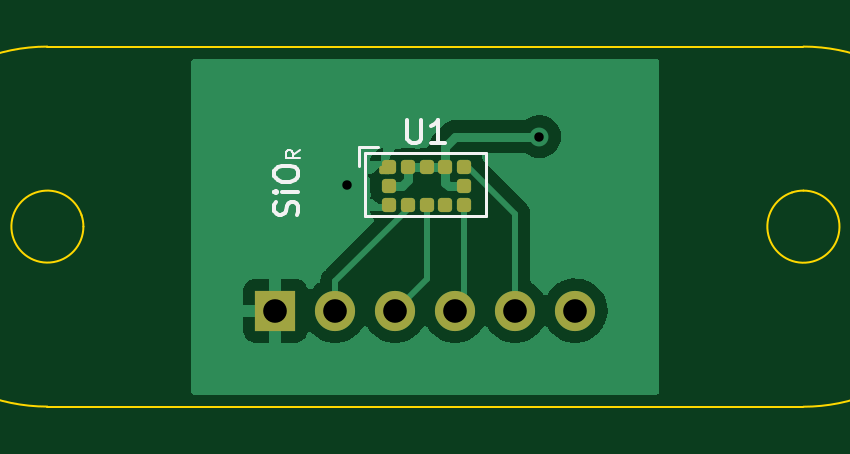
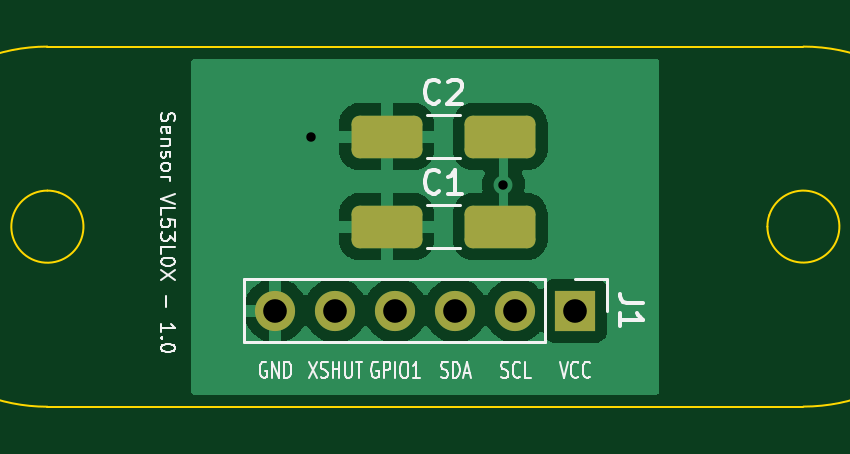
Circuit board: 11 layer files. Board 32.0 x 15.2 mm.
- bottom_copper: Borrador_Diseño_VL53L0XBoard-B_Cu.gbr (25474 bytes)
- bottom_mask: Borrador_Diseño_VL53L0XBoard-B_Mask.gbr (1520 bytes)
- paste: Borrador_Diseño_VL53L0XBoard-B_Paste.gbr (1276 bytes)
- bottom_silk: Borrador_Diseño_VL53L0XBoard-B_Silkscreen.gbr (13711 bytes)
- outline: Borrador_Diseño_VL53L0XBoard-Edge_Cuts.gbr (1296 bytes)
- top_copper: Borrador_Diseño_VL53L0XBoard-F_Cu.gbr (22172 bytes)
- top_mask: Borrador_Diseño_VL53L0XBoard-F_Mask.gbr (1836 bytes)
- paste: Borrador_Diseño_VL53L0XBoard-F_Paste.gbr (1592 bytes)
- top_silk: Borrador_Diseño_VL53L0XBoard-F_Silkscreen.gbr (2750 bytes)
- drill: Borrador_Diseño_VL53L0XBoard-NPTH.drl (282 bytes)
- drill: Borrador_Diseño_VL53L0XBoard-PTH.drl (484 bytes)

=== bottom_copper: Borrador_Diseño_VL53L0XBoard-B_Cu.gbr (25474 bytes, source omitted) ===
=== bottom_mask: Borrador_Diseño_VL53L0XBoard-B_Mask.gbr (1520 bytes, source withheld) ===
=== paste: Borrador_Diseño_VL53L0XBoard-B_Paste.gbr (1276 bytes, source withheld) ===
=== bottom_silk: Borrador_Diseño_VL53L0XBoard-B_Silkscreen.gbr (13711 bytes, source omitted) ===
=== outline: Borrador_Diseño_VL53L0XBoard-Edge_Cuts.gbr ===
%TF.GenerationSoftware,KiCad,Pcbnew,6.0.2+dfsg-1*%
%TF.CreationDate,2025-02-13T13:42:12+01:00*%
%TF.ProjectId,Borrador_Dise_o_VL53L0XBoard,426f7272-6164-46f7-925f-44697365f16f,rev?*%
%TF.SameCoordinates,Original*%
%TF.FileFunction,Profile,NP*%
%FSLAX46Y46*%
G04 Gerber Fmt 4.6, Leading zero omitted, Abs format (unit mm)*
G04 Created by KiCad (PCBNEW 6.0.2+dfsg-1) date 2025-02-13 13:42:12*
%MOMM*%
%LPD*%
G01*
G04 APERTURE LIST*
%TA.AperFunction,Profile*%
%ADD10C,0.100000*%
%TD*%
G04 APERTURE END LIST*
D10*
X164592000Y-98552001D02*
G75*
G03*
X164110069Y-98630208I468J-1526875D01*
G01*
X134033793Y-99594069D02*
G75*
G03*
X134112000Y-100076000I-1445793J-481932D01*
G01*
X164592000Y-107701738D02*
X158496000Y-107696000D01*
X164592000Y-107701738D02*
G75*
G03*
X164592000Y-92456000I467J7622869D01*
G01*
X134111999Y-100076000D02*
G75*
G03*
X134033792Y-99594069I-1524004J-2D01*
G01*
X132588000Y-92456000D02*
G75*
G03*
X132588000Y-107696000I0J-7620000D01*
G01*
X164110069Y-98630207D02*
G75*
G03*
X164592000Y-98552000I482398J-1448662D01*
G01*
X164592000Y-92456000D02*
X158496000Y-92456000D01*
X138684000Y-107696000D02*
X158496000Y-107696000D01*
X132588000Y-92456000D02*
X138684000Y-92456000D01*
X138684000Y-92456000D02*
X158496000Y-92456000D01*
X132588000Y-107696000D02*
X138684000Y-107696000D01*
M02*

=== top_copper: Borrador_Diseño_VL53L0XBoard-F_Cu.gbr (22172 bytes, source omitted) ===
=== top_mask: Borrador_Diseño_VL53L0XBoard-F_Mask.gbr (1836 bytes, source withheld) ===
=== paste: Borrador_Diseño_VL53L0XBoard-F_Paste.gbr (1592 bytes, source withheld) ===
=== top_silk: Borrador_Diseño_VL53L0XBoard-F_Silkscreen.gbr ===
%TF.GenerationSoftware,KiCad,Pcbnew,6.0.2+dfsg-1*%
%TF.CreationDate,2025-02-13T13:42:11+01:00*%
%TF.ProjectId,Borrador_Dise_o_VL53L0XBoard,426f7272-6164-46f7-925f-44697365f16f,rev?*%
%TF.SameCoordinates,Original*%
%TF.FileFunction,Legend,Top*%
%TF.FilePolarity,Positive*%
%FSLAX46Y46*%
G04 Gerber Fmt 4.6, Leading zero omitted, Abs format (unit mm)*
G04 Created by KiCad (PCBNEW 6.0.2+dfsg-1) date 2025-02-13 13:42:11*
%MOMM*%
%LPD*%
G01*
G04 APERTURE LIST*
%ADD10C,0.100000*%
%ADD11C,0.150000*%
%ADD12C,0.120000*%
G04 APERTURE END LIST*
D10*
X143273428Y-96842285D02*
X142987714Y-97042285D01*
X143273428Y-97185142D02*
X142673428Y-97185142D01*
X142673428Y-96956571D01*
X142702000Y-96899428D01*
X142730571Y-96870857D01*
X142787714Y-96842285D01*
X142873428Y-96842285D01*
X142930571Y-96870857D01*
X142959142Y-96899428D01*
X142987714Y-96956571D01*
X142987714Y-97185142D01*
D11*
X143152761Y-99599619D02*
X143200380Y-99456761D01*
X143200380Y-99218666D01*
X143152761Y-99123428D01*
X143105142Y-99075809D01*
X143009904Y-99028190D01*
X142914666Y-99028190D01*
X142819428Y-99075809D01*
X142771809Y-99123428D01*
X142724190Y-99218666D01*
X142676571Y-99409142D01*
X142628952Y-99504380D01*
X142581333Y-99552000D01*
X142486095Y-99599619D01*
X142390857Y-99599619D01*
X142295619Y-99552000D01*
X142248000Y-99504380D01*
X142200380Y-99409142D01*
X142200380Y-99171047D01*
X142248000Y-99028190D01*
X143200380Y-98599619D02*
X142533714Y-98599619D01*
X142200380Y-98599619D02*
X142248000Y-98647238D01*
X142295619Y-98599619D01*
X142248000Y-98552000D01*
X142200380Y-98599619D01*
X142295619Y-98599619D01*
X142200380Y-97932952D02*
X142200380Y-97742476D01*
X142248000Y-97647238D01*
X142343238Y-97552000D01*
X142533714Y-97504380D01*
X142867047Y-97504380D01*
X143057523Y-97552000D01*
X143152761Y-97647238D01*
X143200380Y-97742476D01*
X143200380Y-97932952D01*
X143152761Y-98028190D01*
X143057523Y-98123428D01*
X142867047Y-98171047D01*
X142533714Y-98171047D01*
X142343238Y-98123428D01*
X142248000Y-98028190D01*
X142200380Y-97932952D01*
%TO.C,U1*%
X147828095Y-95550380D02*
X147828095Y-96359904D01*
X147875714Y-96455142D01*
X147923333Y-96502761D01*
X148018571Y-96550380D01*
X148209047Y-96550380D01*
X148304285Y-96502761D01*
X148351904Y-96455142D01*
X148399523Y-96359904D01*
X148399523Y-95550380D01*
X149399523Y-96550380D02*
X148828095Y-96550380D01*
X149113809Y-96550380D02*
X149113809Y-95550380D01*
X149018571Y-95693238D01*
X148923333Y-95788476D01*
X148828095Y-95836095D01*
D12*
X151140000Y-99648000D02*
X151140000Y-96948000D01*
X146040000Y-96948000D02*
X146040000Y-99648000D01*
X151140000Y-96948000D02*
X146040000Y-96948000D01*
X145790000Y-97498000D02*
X145790000Y-96698000D01*
X146040000Y-99648000D02*
X151140000Y-99648000D01*
X145790000Y-96698000D02*
X146590000Y-96698000D01*
%TD*%
M02*

=== drill: Borrador_Diseño_VL53L0XBoard-NPTH.drl ===
M48
; DRILL file {KiCad 6.0.2+dfsg-1} date jue 13 feb 2025 13:42:00
; FORMAT={-:-/ absolute / inch / decimal}
; #@! TF.CreationDate,2025-02-13T13:42:00+01:00
; #@! TF.GenerationSoftware,Kicad,Pcbnew,6.0.2+dfsg-1
; #@! TF.FileFunction,NonPlated,1,2,NPTH
FMAT,2
INCH
%
G90
G05
T0
M30

=== drill: Borrador_Diseño_VL53L0XBoard-PTH.drl ===
M48
; DRILL file {KiCad 6.0.2+dfsg-1} date jue 13 feb 2025 13:42:00
; FORMAT={-:-/ absolute / inch / decimal}
; #@! TF.CreationDate,2025-02-13T13:42:00+01:00
; #@! TF.GenerationSoftware,Kicad,Pcbnew,6.0.2+dfsg-1
; #@! TF.FileFunction,Plated,1,2,PTH
FMAT,2
INCH
; #@! TA.AperFunction,Plated,PTH,ViaDrill
T1C0.0157
; #@! TA.AperFunction,Plated,PTH,ComponentDrill
T2C0.0394
%
G90
G05
T1
X5.72Y-3.87
X6.04Y-3.79
T2
X5.6Y-4.08
X5.7Y-4.08
X5.8Y-4.08
X5.9Y-4.08
X6.0Y-4.08
X6.1Y-4.08
T0
M30

